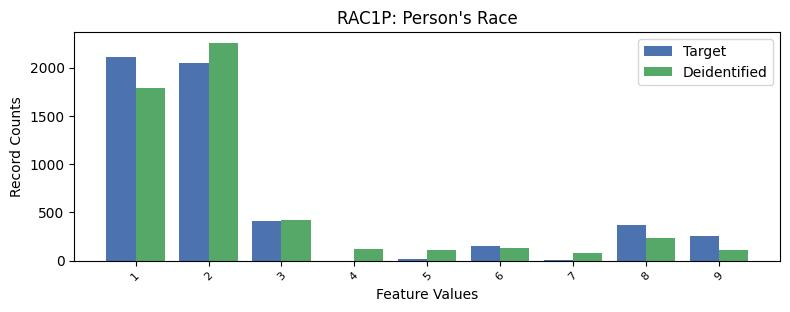

The table this chart was drawn from, first rows:
, RAC1P, count_target, count_deidentified
0, 1, 2109, 1786
1, 2, 2049, 2255
2, 3, 415.0, 424
3, 8, 370.0, 239
4, 9, 259.0, 107
5, 6, 152.0, 127
6, 5, 15.0, 115
7, 7, 4.0, 75
8, 4, 0.0, 123
